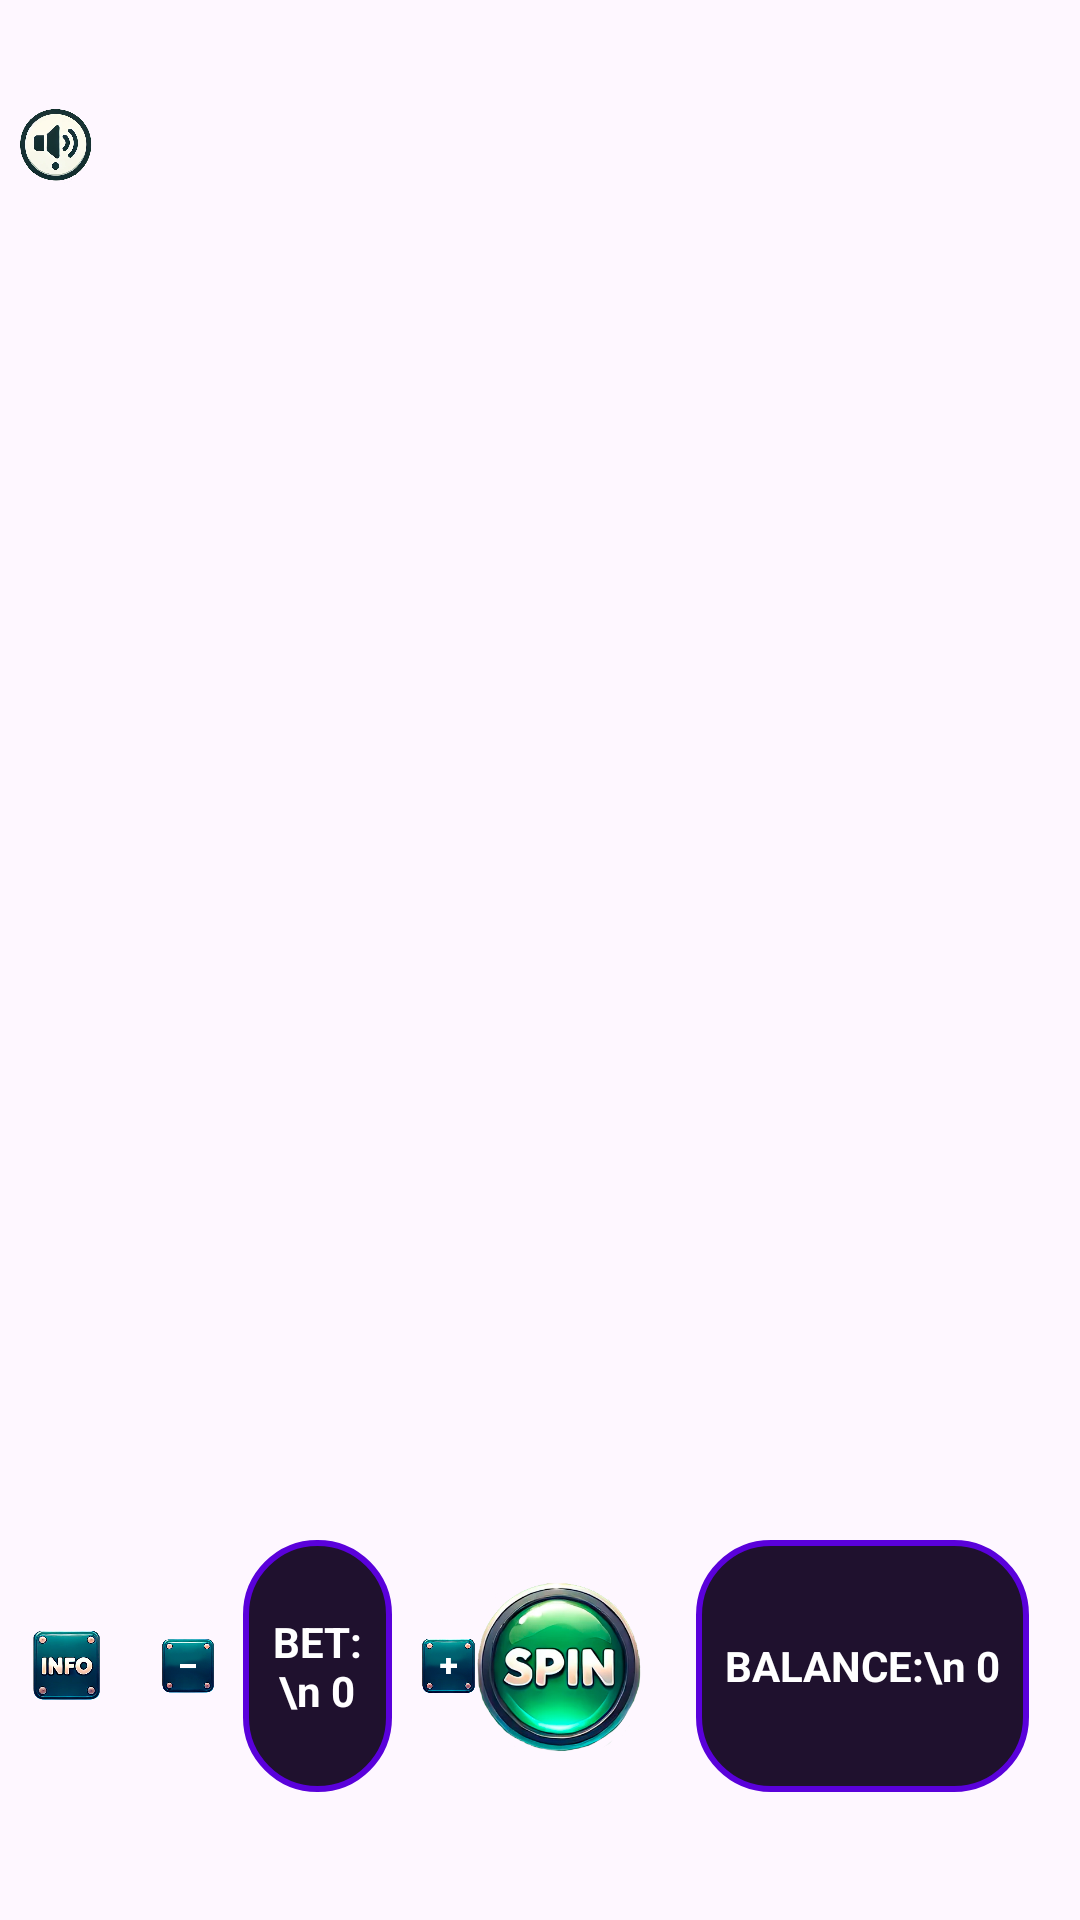

Write the Android layout XML for this screen, with the resource values it uses.
<!-- AndroidManifest.xml: application theme Theme.Slot_game -->
<!-- res/layout/activity_game.xml -->
<?xml version="1.0" encoding="utf-8"?>
<RelativeLayout xmlns:android="http://schemas.android.com/apk/res/android"
    xmlns:app="http://schemas.android.com/apk/res-auto"
    xmlns:tools="http://schemas.android.com/tools"
    android:id="@+id/main"
    android:layout_width="match_parent"
    android:layout_height="match_parent"
    tools:context=".activity.GameActivity">

    <LinearLayout
        android:layout_width="match_parent"
        android:layout_height="match_parent"
        android:background="@drawable/back_main"
        android:orientation="vertical">

        <LinearLayout
            android:layout_width="match_parent"
            android:layout_height="0sp"
            android:layout_weight="0.52"
            android:orientation="vertical">

            <Space
                android:layout_width="match_parent"
                android:layout_height="0sp"
                android:layout_weight="0.25" />

            <LinearLayout
                android:layout_width="match_parent"
                android:layout_height="0sp"
                android:layout_weight="1"
                android:orientation="horizontal">

                <Space
                    android:layout_width="0sp"
                    android:layout_height="match_parent"
                    android:layout_weight="0.25" />

                <ImageView
                    android:id="@+id/sound"
                    android:layout_width="0sp"
                    android:layout_height="match_parent"
                    android:layout_weight="1"
                    android:src="@drawable/sound_on" />

                <Space
                    android:layout_width="0sp"
                    android:layout_height="match_parent"
                    android:layout_weight="13" />


            </LinearLayout>

            <Space
                android:layout_width="match_parent"
                android:layout_height="0sp"
                android:layout_weight="0.25" />
        </LinearLayout>

        <LinearLayout
            android:layout_width="match_parent"
            android:layout_height="0sp"
            android:layout_weight="2"
            android:orientation="horizontal">

            <Space
                android:layout_width="0sp"
                android:layout_height="match_parent"
                android:layout_weight="0.97" />

            <LinearLayout
                android:layout_width="0sp"
                android:layout_height="match_parent"
                android:layout_weight="2.7"
                android:orientation="horizontal">

                <LinearLayout
                    android:id="@+id/l1"
                    android:layout_width="0sp"
                    android:layout_height="match_parent"
                    android:layout_weight="1"
                    android:orientation="vertical" />

                <Space
                    android:layout_width="0sp"
                    android:layout_height="match_parent"
                    android:layout_weight="0.1" />

                <LinearLayout
                    android:id="@+id/l2"
                    android:layout_width="0sp"
                    android:layout_height="match_parent"
                    android:layout_weight="1"
                    android:orientation="vertical" />

                <Space
                    android:layout_width="0sp"
                    android:layout_height="match_parent"
                    android:layout_weight="0.1" />

                <LinearLayout
                    android:id="@+id/l3"
                    android:layout_width="0sp"
                    android:layout_height="match_parent"
                    android:layout_weight="1"
                    android:orientation="vertical" />

                <Space
                    android:layout_width="0sp"
                    android:layout_height="match_parent"
                    android:layout_weight="0.1" />

                <LinearLayout
                    android:id="@+id/l4"
                    android:layout_width="0sp"
                    android:layout_height="match_parent"
                    android:layout_weight="1"
                    android:orientation="vertical" />

                <Space
                    android:layout_width="0sp"
                    android:layout_height="match_parent"
                    android:layout_weight="0.1" />

                <LinearLayout
                    android:id="@+id/l5"
                    android:layout_width="0sp"
                    android:layout_height="match_parent"
                    android:layout_weight="1"
                    android:orientation="vertical" />
            </LinearLayout>

            <Space
                android:layout_width="0sp"
                android:layout_height="match_parent"
                android:layout_weight="0.85" />
        </LinearLayout>

        <LinearLayout
            android:layout_width="match_parent"
            android:layout_height="0sp"
            android:layout_weight="0.9"
            android:orientation="horizontal">

            <LinearLayout
                android:layout_width="0sp"
                android:layout_height="match_parent"
                android:layout_weight="1.1"
                android:orientation="vertical">

                <Space
                    android:layout_width="match_parent"
                    android:layout_height="0sp"
                    android:layout_weight="0.5" />

                <LinearLayout
                    android:layout_width="match_parent"
                    android:layout_height="0sp"
                    android:layout_weight="1"
                    android:orientation="horizontal">

                    <LinearLayout
                        android:layout_width="0sp"
                        android:layout_height="match_parent"
                        android:layout_weight="1"
                        android:orientation="horizontal">

                        <Space
                            android:layout_width="0sp"
                            android:layout_height="match_parent"
                            android:layout_weight="0.2" />

                        <ImageView
                            android:id="@+id/info"
                            android:layout_width="0sp"
                            android:layout_height="match_parent"
                            android:layout_weight="0.5"
                            android:src="@drawable/info" />

                        <Space
                            android:layout_width="0sp"
                            android:layout_height="match_parent"
                            android:layout_weight="0.4" />

                        <ImageView
                            android:id="@+id/minus"
                            android:layout_width="0sp"
                            android:layout_height="match_parent"
                            android:layout_weight="0.35"
                            android:src="@drawable/minus" />

                        <Space
                            android:layout_width="0sp"
                            android:layout_height="match_parent"
                            android:layout_weight="0.2" />

                        <TextView
                            android:id="@+id/bet"
                            android:layout_width="0sp"
                            android:layout_height="match_parent"
                            android:layout_weight="1"
                            android:background="@drawable/rounded_background"
                            android:gravity="center"
                            android:maxLines="2"
                            android:text="BET:\n 0"
                            android:textColor="@color/white"
                            android:textStyle="bold" />


                        <Space
                            android:layout_width="0sp"
                            android:layout_height="match_parent"
                            android:layout_weight="0.2" />

                        <ImageView
                            android:id="@+id/plus"
                            android:layout_width="0sp"
                            android:layout_height="match_parent"
                            android:layout_weight="0.35"
                            android:src="@drawable/plus" />
                    </LinearLayout>

                </LinearLayout>


                <Space
                    android:layout_width="match_parent"
                    android:layout_height="0sp"
                    android:layout_weight="0.5" />
            </LinearLayout>

            <LinearLayout
                android:layout_width="0sp"
                android:layout_height="match_parent"
                android:layout_weight="0.4"
                android:orientation="vertical">

                <Space
                    android:layout_width="match_parent"
                    android:layout_height="0sp"
                    android:layout_weight="0.1" />

                <ImageView
                    android:id="@+id/spin"
                    android:layout_width="match_parent"
                    android:layout_height="0sp"
                    android:layout_weight="1"
                    android:src="@drawable/spin" />

                <Space
                    android:layout_width="match_parent"
                    android:layout_height="0sp"
                    android:layout_weight="0.1" />
            </LinearLayout>

            <LinearLayout
                android:layout_width="0sp"
                android:layout_height="match_parent"
                android:layout_weight="1"
                android:orientation="vertical">

                <Space
                    android:layout_width="match_parent"
                    android:layout_height="0sp"
                    android:layout_weight="0.5" />

                <LinearLayout
                    android:layout_width="match_parent"
                    android:layout_height="0sp"
                    android:layout_weight="1"
                    android:orientation="horizontal">


                    <Space
                        android:layout_width="0sp"
                        android:layout_height="match_parent"
                        android:layout_weight="0.15" />

                    <TextView
                        android:id="@+id/balance"
                        android:layout_width="0sp"
                        android:layout_height="match_parent"
                        android:layout_weight="1"
                        android:background="@drawable/rounded_background"
                        android:gravity="center"
                        android:maxLines="2"
                        android:text="BALANCE:\n 0"
                        android:textColor="@color/white"
                        android:textStyle="bold" />

                    <Space
                        android:layout_width="0sp"
                        android:layout_height="match_parent"
                        android:layout_weight="0.15" />
                </LinearLayout>

                <Space
                    android:layout_width="match_parent"
                    android:layout_height="0sp"
                    android:layout_weight="0.5" />
            </LinearLayout>
        </LinearLayout>
    </LinearLayout>
</RelativeLayout>
<!-- resources referenced by this layout -->
<resources>
  <color name="white">#FFFFFFFF</color>
  <!-- drawable info: png bitmap (drawable, 66180 bytes) -->
  <!-- drawable minus: png bitmap (drawable, 65406 bytes) -->
  <!-- drawable plus: png bitmap (drawable, 64804 bytes) -->
  <!-- drawable rounded_background (drawable) -->
  <shape xmlns:android="http://schemas.android.com/apk/res/android">
      <solid android:color="@color/text_view_color_background"/> 
      <corners android:radius="24dp"/> 
      <padding android:left="8dp"
          android:top="8dp"
          android:right="8dp"
          android:bottom="8dp"/>
      <stroke android:width="2dp" android:color="#5A01DB"/> 
  </shape>
  <!-- drawable sound_on: png bitmap (drawable, 79737 bytes) -->
  <!-- drawable spin: png bitmap (drawable, 116003 bytes) -->
  <style name="Theme.Slot_game" parent="Base.Theme.Slot_game" />
  <color name="text_view_color_background">#1f112e</color>
  <style name="Base.Theme.Slot_game" parent="Theme.Material3.DayNight.NoActionBar">
          
          
      </style>
</resources>
